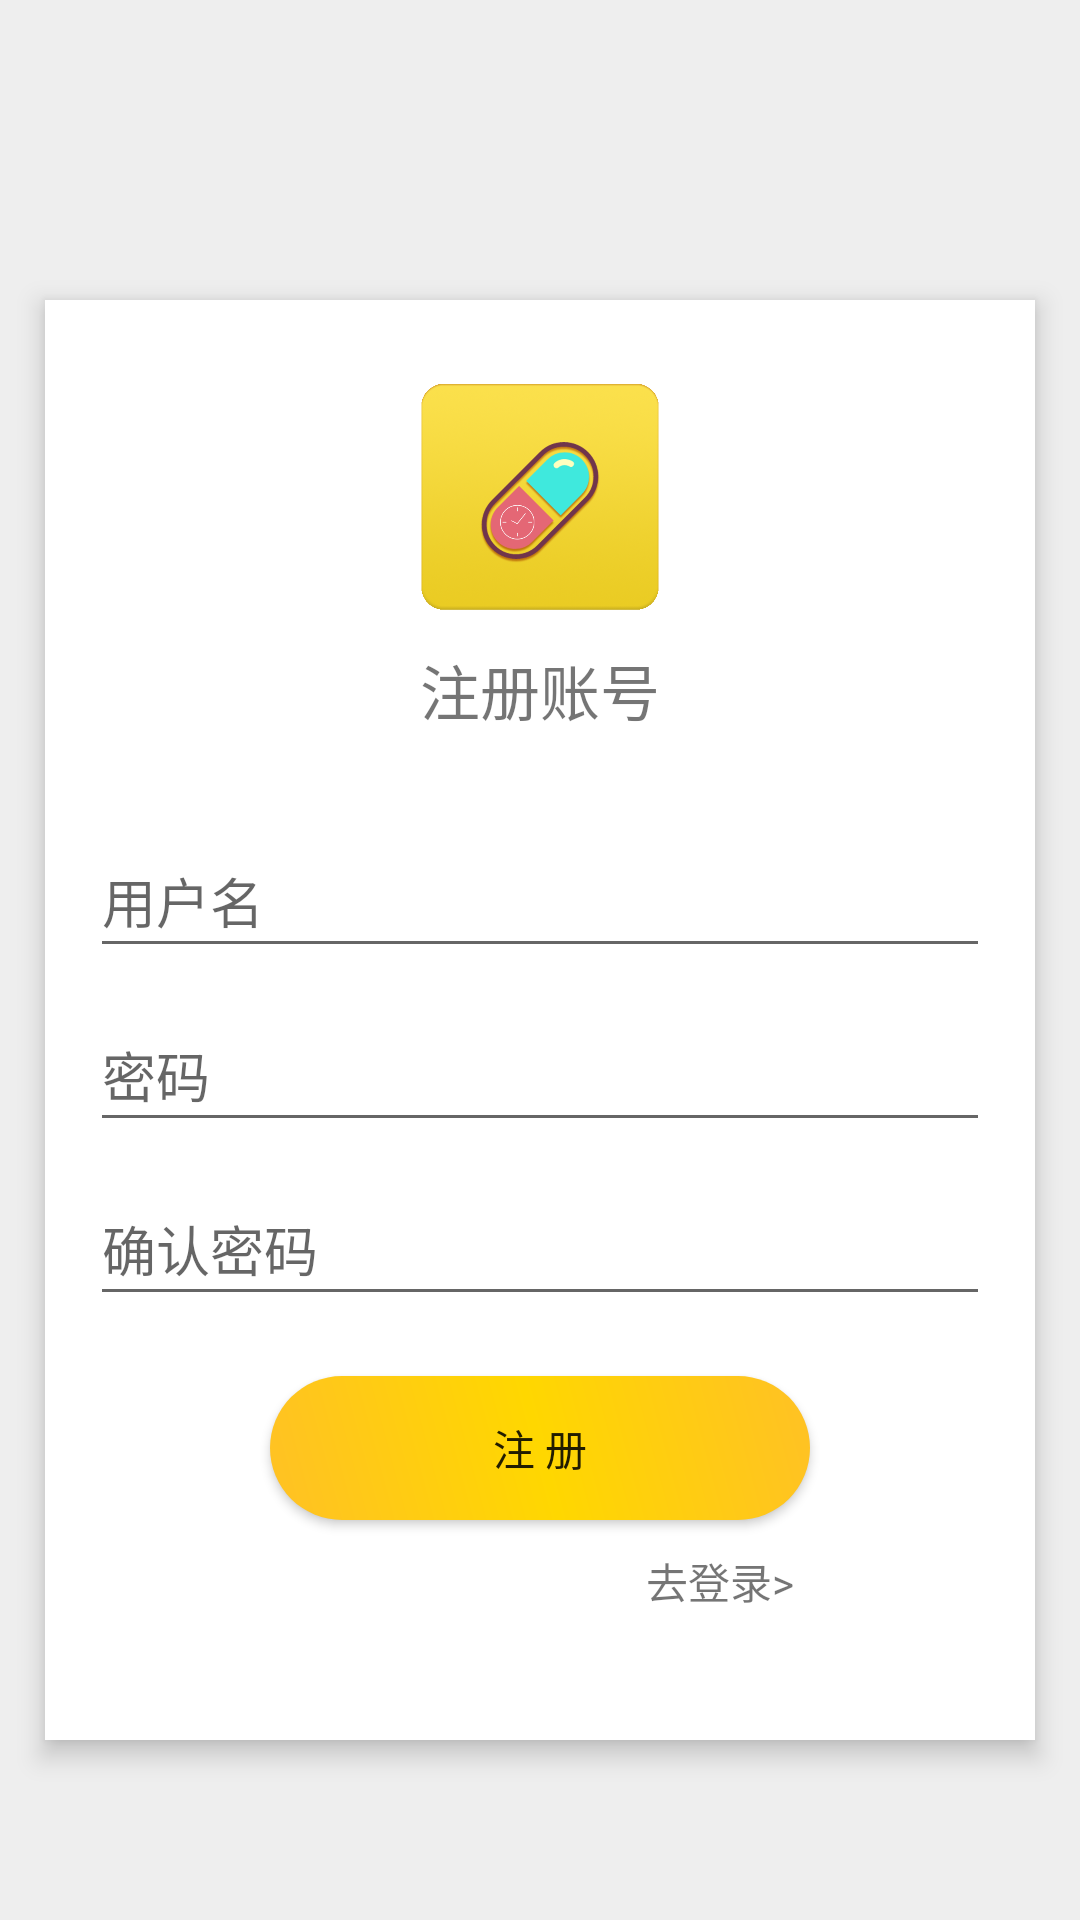

Write the Android layout XML for this screen, with the resource values it uses.
<!-- AndroidManifest.xml: application theme Theme.TimeCapsule_2 -->
<!-- res/layout/activity_register.xml -->
<?xml version="1.0" encoding="utf-8"?>
<androidx.constraintlayout.widget.ConstraintLayout xmlns:android="http://schemas.android.com/apk/res/android"
    xmlns:app="http://schemas.android.com/apk/res-auto"
    xmlns:tools="http://schemas.android.com/tools"
    android:layout_width="match_parent"
    android:layout_height="match_parent"
    android:background="#EEE"
    tools:context=".Register">

    <LinearLayout
        android:id="@+id/linearlayout1"
        android:layout_width="330dp"
        android:layout_height="480dp"
        android:layout_marginTop="100dp"
        android:background="@color/white"
        android:elevation="5dp"
        android:gravity="center"
        android:orientation="vertical"
        app:layout_constraintEnd_toEndOf="parent"
        app:layout_constraintStart_toStartOf="parent"
        app:layout_constraintTop_toTopOf="parent"
        tools:ignore="MissingConstraints">


        <ImageView
            android:id="@+id/imageView"
            android:layout_width="80dp"
            android:layout_height="80dp"
            android:layout_marginTop="10dp"
            app:srcCompat="@drawable/logo" />

        <TextView
            android:id="@+id/textView"
            android:layout_width="wrap_content"
            android:layout_height="wrap_content"
            android:layout_marginTop="10dp"
            android:text="注册账号"
            android:textSize="20dp" />

        <EditText
            android:id="@+id/username"
            android:layout_width="300dp"
            android:layout_height="wrap_content"
            android:layout_gravity="center"
            android:layout_marginTop="30dp"
            android:hint="用户名"
            android:minHeight="48dp" />

        <EditText
            android:id="@+id/password"
            android:layout_width="300dp"
            android:layout_height="wrap_content"
            android:layout_gravity="center"
            android:layout_marginTop="10dp"
            android:hint="密码"
            android:inputType="textPassword"
            android:minHeight="48dp" />

        <EditText
            android:id="@+id/password2"
            android:layout_width="300dp"
            android:layout_height="wrap_content"
            android:layout_gravity="center"
            android:layout_marginTop="10dp"
            android:hint="确认密码"
            android:inputType="textPassword"
            android:minHeight="48dp" />

        <Button
            android:id="@+id/bt1"
            android:layout_width="180dp"
            android:layout_height="wrap_content"
            android:layout_marginTop="20dp"
            android:background="@drawable/bt1_radius_border"
            android:onClick="click"
            android:text="注 册" />

        <TextView
            android:id="@+id/goLogin"
            android:layout_width="wrap_content"
            android:layout_height="wrap_content"
            android:layout_marginStart="60dp"
            android:layout_marginTop="10dp"
            android:minHeight="48dp"
            android:onClick="click"
            android:text="去登录>" />

    </LinearLayout>

</androidx.constraintlayout.widget.ConstraintLayout>
<!-- resources referenced by this layout -->
<resources>
  <color name="white">#FFFFFFFF</color>
  <!-- drawable bt1_radius_border (drawable) -->
  <?xml version="1.0" encoding="utf-8"?>
  <shape xmlns:android="http://schemas.android.com/apk/res/android">
  
      
      <corners
          android:topRightRadius="25dp"
          android:bottomRightRadius="25dp"
          android:bottomLeftRadius="25dp"
          android:topLeftRadius="25dp"/>
  
  
      <gradient
          android:angle="45"
          android:startColor="#FFC125"
          android:centerColor="#FFD700"
          android:endColor="#FFC125"/>
  </shape>
  <!-- drawable logo: png bitmap (drawable, 290319 bytes) -->
  <style name="Theme.TimeCapsule_2" parent="Theme.MaterialComponents.DayNight.DarkActionBar.Bridge">
      
          <item name="windowNoTitle">true</item>
          <item name="android:windowFullscreen">?android:windowNoTitle</item>
  
  
          <item name="colorPrimary">@color/DeepSkyBlue</item>
          <item name="colorPrimaryVariant">@color/purple_700</item>
          <item name="colorOnPrimary">@color/white</item>
          
          <item name="colorSecondary">@color/teal_200</item>
          <item name="colorSecondaryVariant">@color/teal_700</item>
          <item name="colorOnSecondary">@color/black</item>
          
          <item name="android:statusBarColor" tools:targetApi="l">?attr/colorPrimaryVariant</item>
          
          <item name="colorAccent">@color/colorAccent</item>
      </style>
  <color name="DeepSkyBlue">#00BFFF</color>
  <color name="purple_700">#FF3700B3</color>
  <color name="teal_200">#FF03DAC5</color>
  <color name="teal_700">#FF018786</color>
  <color name="black">#FF000000</color>
  <color name="colorAccent">#00BFFF</color>
</resources>
